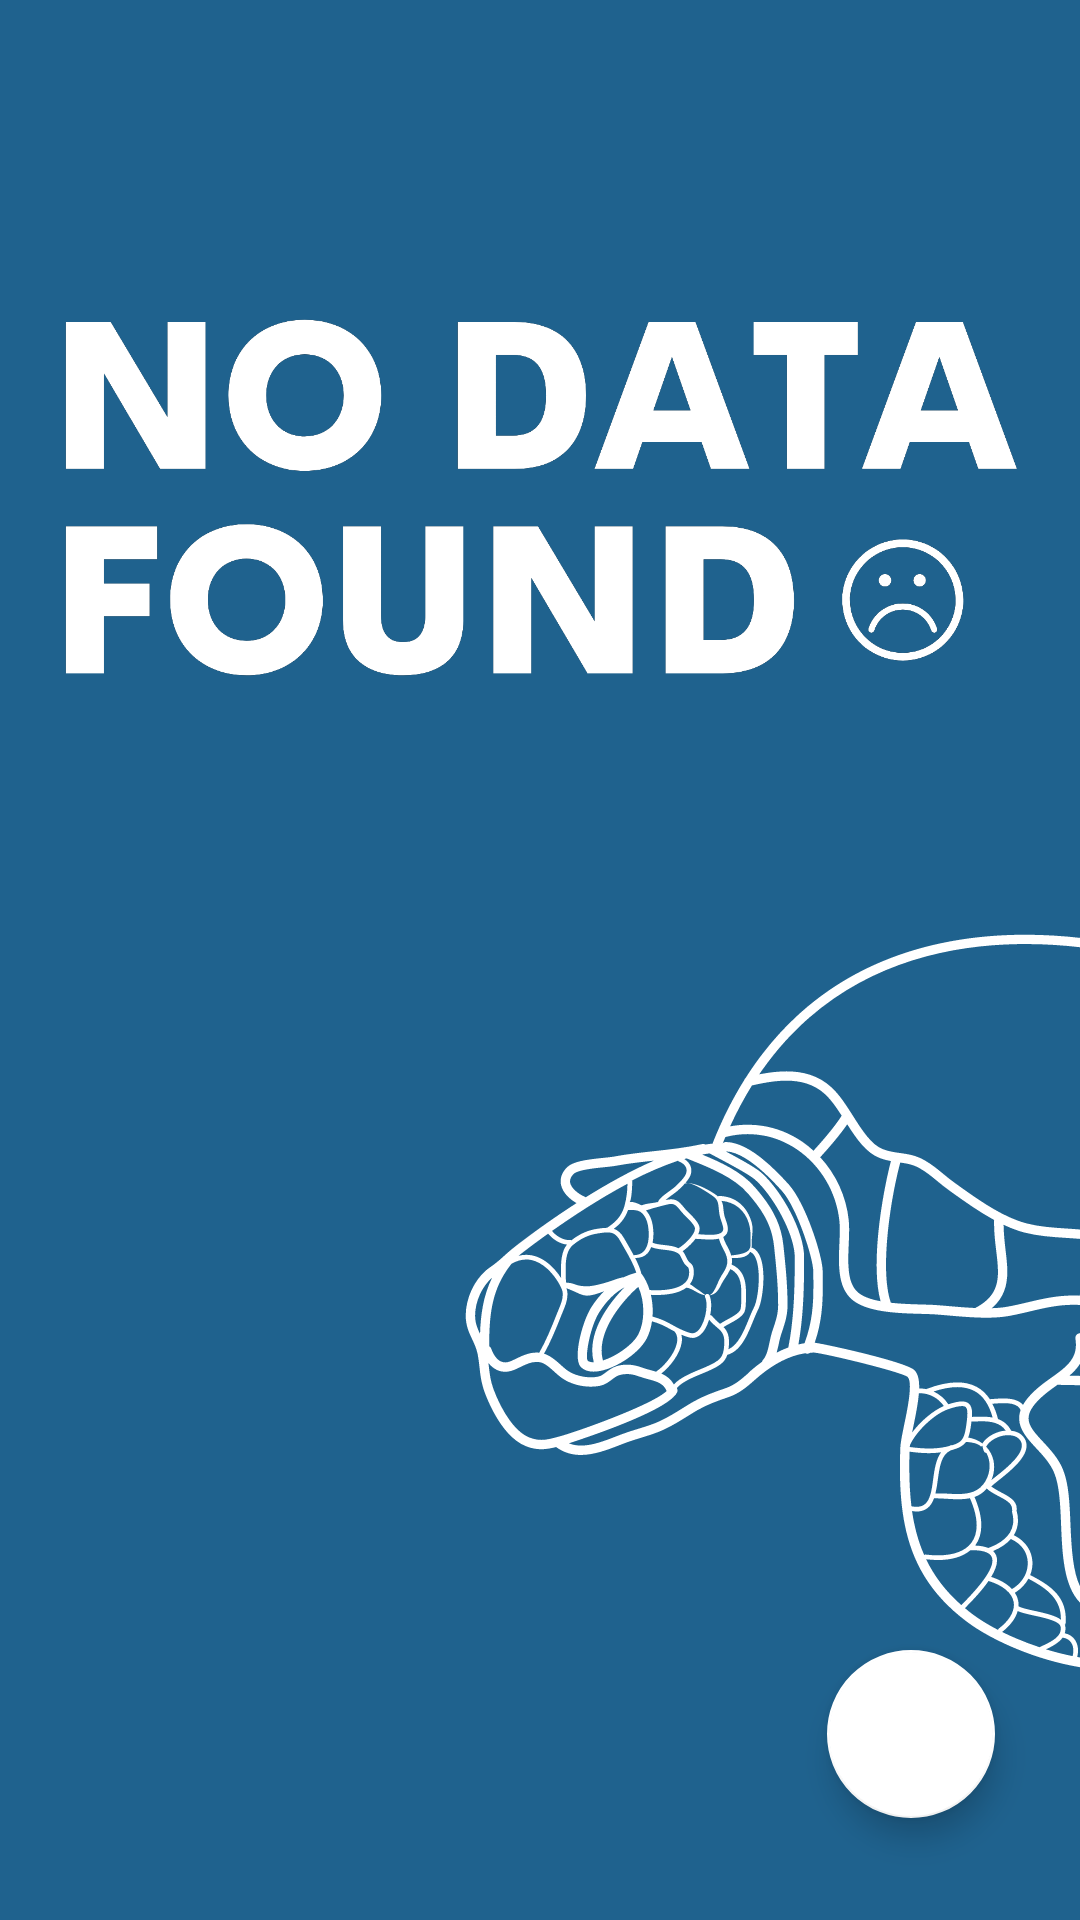

The Android layout XML behind this screen, and the referenced resources:
<!-- AndroidManifest.xml: application theme Theme.OCDRONAPP -->
<!-- res/layout/activity_viewdatabase.xml -->
<?xml version="1.0" encoding="utf-8"?>
<androidx.constraintlayout.widget.ConstraintLayout xmlns:android="http://schemas.android.com/apk/res/android"
    xmlns:app="http://schemas.android.com/apk/res-auto"
    xmlns:tools="http://schemas.android.com/tools"
    android:layout_width="match_parent"
    android:layout_height="match_parent"
    android:background="@drawable/viewdbbg"
    tools:context=".viewDatabase">

    <androidx.recyclerview.widget.RecyclerView
        android:id="@+id/rv"
        android:layout_width="match_parent"
        android:layout_height="match_parent" >

    </androidx.recyclerview.widget.RecyclerView>

    <com.google.android.material.floatingactionbutton.FloatingActionButton
        android:id="@+id/btn_BackToHome"
        android:layout_width="wrap_content"
        android:layout_height="wrap_content"
        android:clickable="true"
        android:focusable="true"
        android:foregroundTint="#FFFFFF"
        android:visibility="visible"
        app:backgroundTint="#FFFFFF"
        app:layout_constraintBottom_toBottomOf="parent"
        app:layout_constraintEnd_toEndOf="parent"
        app:layout_constraintHorizontal_bias="0.907"
        app:layout_constraintStart_toStartOf="parent"
        app:layout_constraintTop_toTopOf="parent"
        app:layout_constraintVertical_bias="0.942"
        app:srcCompat="@drawable/homeicon" />

    <ImageView
        android:id="@+id/empty_ImageView"
        android:layout_width="322dp"
        android:layout_height="188dp"
        android:visibility="visible"
        app:layout_constraintBottom_toBottomOf="parent"
        app:layout_constraintEnd_toEndOf="parent"
        app:layout_constraintHorizontal_bias="0.494"
        app:layout_constraintStart_toStartOf="parent"
        app:layout_constraintTop_toTopOf="parent"
        app:layout_constraintVertical_bias="0.156"
        app:srcCompat="@drawable/no_data_found" />

</androidx.constraintlayout.widget.ConstraintLayout>
<!-- resources referenced by this layout -->
<resources>
  <!-- drawable no_data_found: png bitmap (drawable, 66006 bytes) -->
  <!-- drawable viewdbbg: png bitmap (drawable, 74652 bytes) -->
  <style name="Theme.OCDRONAPP" parent="Theme.MaterialComponents.DayNight.NoActionBar">
          
          <item name="colorPrimary">@color/black</item>
          <item name="colorPrimaryVariant">@color/black</item>
          <item name="colorOnPrimary">@color/white</item>
          
          <item name="colorSecondary">@color/teal_200</item>
          <item name="colorSecondaryVariant">@color/teal_700</item>
          <item name="colorOnSecondary">@color/black</item>
          
          <item name="android:statusBarColor" tools:targetApi="l">?attr/colorPrimaryVariant</item>
          
      </style>
  <!-- not gathered from this repository: default colours our renderer supplied (Android Studio template values) -->
  <color name="teal_200">#FF03DAC5</color>
  <color name="teal_700">#FF018786</color>
  <color name="black">#FF000000</color>
  <color name="white">#FFFFFFFF</color>
</resources>
